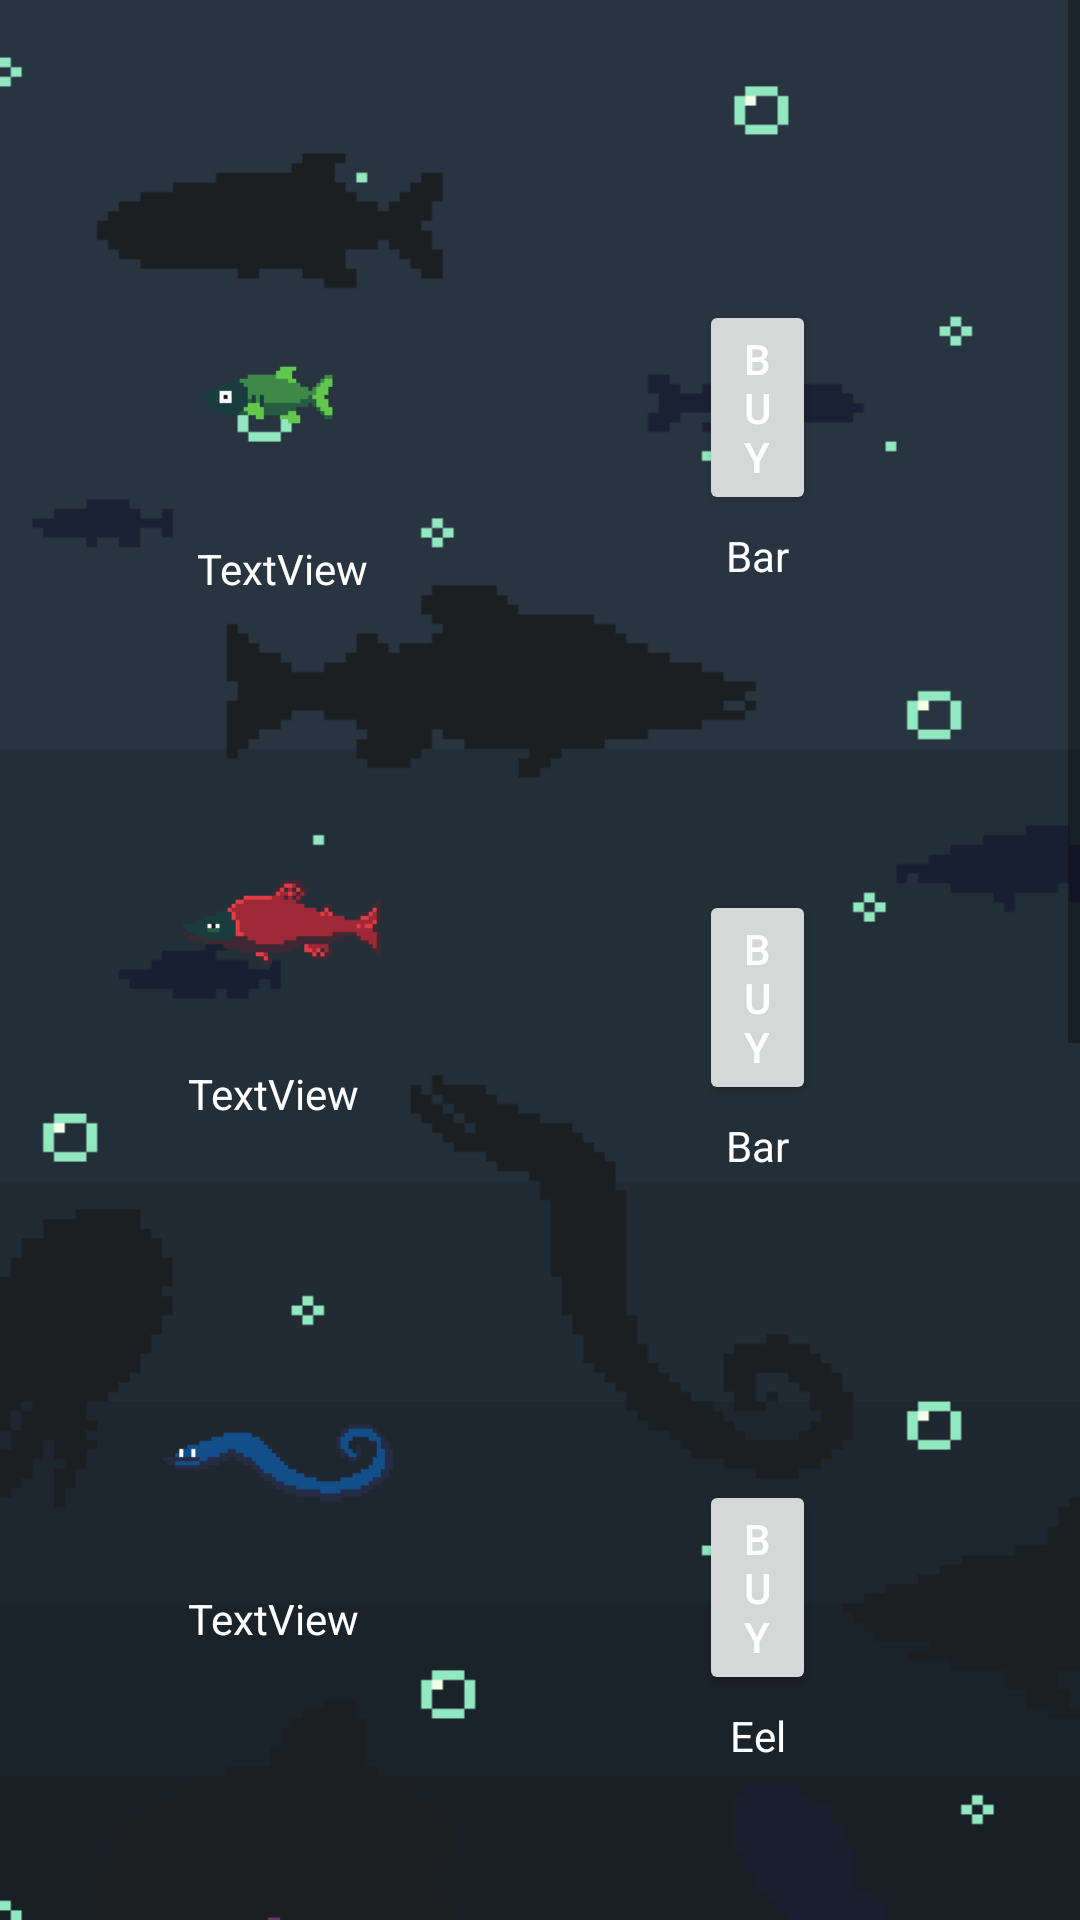

The Android layout XML behind this screen, and the referenced resources:
<!-- AndroidManifest.xml: application theme Theme.FishNClick -->
<!-- res/layout/fragment_upgrades.xml -->
<?xml version="1.0" encoding="utf-8"?>
<ScrollView
    xmlns:android="http://schemas.android.com/apk/res/android"
    xmlns:app="http://schemas.android.com/apk/res-auto"
    xmlns:tools="http://schemas.android.com/tools"
    android:layout_width="match_parent"
    android:layout_height="match_parent"
    android:fillViewport="true"
    android:background="@drawable/upgradesbg">

    <RelativeLayout
    android:layout_width="match_parent"
    android:layout_height="match_parent"
    tools:context=".UpgradesFragment">

        <Button
            android:id="@+id/buyfish1"
            android:layout_width="wrap_content"
            android:layout_height="wrap_content"
            android:layout_alignParentTop="true"
            android:layout_alignParentEnd="true"
            android:layout_marginStart="91dp"
            android:layout_marginTop="100dp"
            android:layout_marginEnd="88dp"
            android:layout_toEndOf="@+id/imgf1"
            android:text="BUY"
            android:textColor="#FFFFFF"/>

        <ImageView
            android:id="@+id/imgf1"
            android:layout_width="100dp"
            android:layout_height="86dp"
            android:layout_alignParentStart="true"
            android:layout_alignParentTop="true"
            android:layout_marginStart="42dp"
            android:layout_marginTop="90dp"
            android:src="@drawable/fish1" />

        <TextView
            android:id="@+id/lvlfish1"
            android:layout_width="100dp"
            android:layout_height="wrap_content"
            android:layout_below="@+id/imgf1"
            android:layout_alignParentStart="true"
            android:layout_marginStart="44dp"
            android:layout_marginTop="4dp"
            android:gravity="center"
            android:text="TextView"
            android:textColor="#FFFFFF"/>

        <TextView
            android:id="@+id/fish1name"
            android:layout_width="88dp"
            android:layout_height="19dp"
            android:layout_below="@+id/buyfish1"
            android:layout_alignParentEnd="true"
            android:layout_marginStart="91dp"
            android:layout_marginTop="4dp"
            android:layout_marginEnd="88dp"
            android:layout_toEndOf="@+id/imgf1"
            android:gravity="center"
            android:text="Bar"
            android:textColor="#FFFFFF"/>

        <Button
            android:id="@+id/buyfish2"
            android:layout_width="wrap_content"
            android:layout_height="wrap_content"
            android:layout_below="@+id/fish1name"
            android:layout_alignParentEnd="true"
            android:layout_marginStart="91dp"
            android:layout_marginTop="102dp"
            android:layout_marginEnd="88dp"
            android:layout_toEndOf="@+id/imgf1"
            android:text="BUY"
            android:textColor="#FFFFFF"/>


        <ImageView
            android:id="@+id/imgf2"
            android:layout_width="100dp"
            android:layout_height="86dp"
            android:layout_below="@+id/lvlfish1"
            android:layout_alignParentStart="true"
            android:layout_marginStart="42dp"
            android:layout_marginTop="66dp"
            android:src="@drawable/fish2" />


        <TextView
            android:id="@+id/lvlfish2"
            android:layout_width="100dp"
            android:layout_height="wrap_content"
            android:layout_below="@+id/imgf2"
            android:layout_alignParentStart="true"
            android:layout_marginStart="41dp"
            android:layout_marginTop="4dp"
            android:gravity="center"
            android:text="TextView"
            android:textColor="#FFFFFF"/>


        <TextView
            android:id="@+id/fish2name"
            android:layout_width="88dp"
            android:layout_height="19dp"
            android:layout_below="@+id/buyfish2"
            android:layout_alignParentEnd="true"
            android:layout_marginStart="91dp"
            android:layout_marginTop="4dp"
            android:layout_marginEnd="88dp"
            android:layout_toEndOf="@+id/imgf1"
            android:gravity="center"
            android:text="Bar"
            android:textColor="#FFFFFF"/>

        <Button
            android:id="@+id/buyfish3"
            android:layout_width="wrap_content"
            android:layout_height="wrap_content"
            android:layout_below="@+id/fish2name"
            android:layout_alignParentEnd="true"
            android:layout_marginStart="91dp"
            android:layout_marginTop="102dp"
            android:layout_marginEnd="88dp"
            android:layout_toEndOf="@+id/imgf2"
            android:text="BUY"
            android:textColor="#FFFFFF"/>


        <ImageView
            android:id="@+id/imgf3"
            android:layout_width="100dp"
            android:layout_height="86dp"
            android:layout_below="@+id/lvlfish2"
            android:layout_alignParentStart="true"
            android:layout_marginStart="42dp"
            android:layout_marginTop="66dp"
            android:src="@drawable/fish3" />


        <TextView
            android:id="@+id/lvlfish3"
            android:layout_width="100dp"
            android:layout_height="wrap_content"
            android:layout_below="@+id/imgf3"
            android:layout_alignParentStart="true"
            android:layout_marginStart="41dp"
            android:layout_marginTop="4dp"
            android:gravity="center"
            android:text="TextView"
            android:textColor="#FFFFFF"/>


        <TextView
            android:id="@+id/fish3name"
            android:layout_width="88dp"
            android:layout_height="19dp"
            android:layout_below="@+id/buyfish3"
            android:layout_alignParentEnd="true"
            android:layout_marginStart="91dp"
            android:layout_marginTop="4dp"
            android:layout_marginEnd="88dp"
            android:layout_toEndOf="@+id/imgf2"
            android:gravity="center"
            android:text="Eel"
            android:textColor="#FFFFFF"/>

        <Button
            android:id="@+id/buyfish4"
            android:layout_width="wrap_content"
            android:layout_height="wrap_content"
            android:layout_below="@+id/fish3name"
            android:layout_alignParentEnd="true"
            android:layout_marginStart="91dp"
            android:layout_marginTop="102dp"
            android:layout_marginEnd="88dp"
            android:layout_toEndOf="@+id/imgf3"
            android:text="BUY"
            android:textColor="#FFFFFF"/>


        <ImageView
            android:id="@+id/imgf4"
            android:layout_width="100dp"
            android:layout_height="86dp"
            android:layout_below="@+id/lvlfish3"
            android:layout_alignParentStart="true"
            android:layout_marginStart="42dp"
            android:layout_marginTop="66dp"
            android:src="@drawable/fish4" />


        <TextView
            android:id="@+id/lvlfish4"
            android:layout_width="100dp"
            android:layout_height="wrap_content"
            android:layout_below="@+id/imgf4"
            android:layout_alignParentStart="true"
            android:layout_marginStart="41dp"
            android:layout_marginTop="4dp"
            android:gravity="center"
            android:text="TextView"
            android:textColor="#FFFFFF"/>


        <TextView
            android:id="@+id/fish4name"
            android:layout_width="88dp"
            android:layout_height="19dp"
            android:layout_below="@+id/buyfish4"
            android:layout_alignParentEnd="true"
            android:layout_marginStart="91dp"
            android:layout_marginTop="4dp"
            android:layout_marginEnd="88dp"
            android:layout_toEndOf="@+id/imgf3"
            android:gravity="center"
            android:text="Octopus"
            android:textColor="#FFFFFF"/>

        <Button
            android:id="@+id/buyfish5"
            android:layout_width="wrap_content"
            android:layout_height="wrap_content"
            android:layout_below="@+id/fish4name"
            android:layout_alignParentEnd="true"
            android:layout_marginStart="91dp"
            android:layout_marginTop="102dp"
            android:layout_marginEnd="88dp"
            android:layout_toEndOf="@+id/imgf4"
            android:text="BUY"
            android:textColor="#FFFFFF"/>


        <ImageView
            android:id="@+id/imgf5"
            android:layout_width="100dp"
            android:layout_height="86dp"
            android:layout_below="@+id/lvlfish4"
            android:layout_alignParentStart="true"
            android:layout_marginStart="42dp"
            android:layout_marginTop="66dp"
            android:src="@drawable/fish5" />


        <TextView
            android:id="@+id/lvlfish5"
            android:layout_width="100dp"
            android:layout_height="wrap_content"
            android:layout_below="@+id/imgf5"
            android:layout_alignParentStart="true"
            android:layout_marginStart="41dp"
            android:layout_marginTop="4dp"
            android:gravity="center"
            android:text="TextView"
            android:textColor="#FFFFFF"/>


        <TextView
            android:id="@+id/fish5name"
            android:layout_width="88dp"
            android:layout_height="19dp"
            android:layout_below="@+id/buyfish5"
            android:layout_alignParentEnd="true"
            android:layout_marginStart="91dp"
            android:layout_marginTop="4dp"
            android:layout_marginEnd="88dp"
            android:layout_toEndOf="@+id/imgf4"
            android:gravity="center"
            android:text="Shark"
            android:textColor="#FFFFFF"/>

        <Button
            android:id="@+id/buyfish6"
            android:layout_width="wrap_content"
            android:layout_height="wrap_content"
            android:layout_below="@+id/fish5name"
            android:layout_alignParentEnd="true"
            android:layout_marginStart="91dp"
            android:layout_marginTop="102dp"
            android:layout_marginEnd="88dp"
            android:layout_toEndOf="@+id/imgf5"
            android:text="BUY"
            android:textColor="#FFFFFF"/>


        <ImageView
            android:id="@+id/imgf6"
            android:layout_width="100dp"
            android:layout_height="86dp"
            android:layout_below="@+id/lvlfish5"
            android:layout_alignParentStart="true"
            android:layout_marginStart="42dp"
            android:layout_marginTop="66dp"
            android:src="@drawable/fish6" />


        <TextView
            android:id="@+id/lvlfish6"
            android:layout_width="100dp"
            android:layout_height="wrap_content"
            android:layout_below="@+id/imgf6"
            android:layout_alignParentStart="true"
            android:layout_marginStart="41dp"
            android:layout_marginTop="4dp"
            android:gravity="center"
            android:text="TextView"
            android:textColor="#FFFFFF"/>


        <TextView
            android:id="@+id/fish6name"
            android:layout_width="88dp"
            android:layout_height="19dp"
            android:layout_below="@+id/buyfish6"
            android:layout_alignParentEnd="true"
            android:layout_marginStart="91dp"
            android:layout_marginTop="4dp"
            android:layout_marginEnd="88dp"
            android:layout_toEndOf="@+id/imgf5"
            android:gravity="center"
            android:text="Moonfish"
            android:textColor="#FFFFFF"/>

    </RelativeLayout>
    </ScrollView>
<!-- resources referenced by this layout -->
<resources>
  <!-- drawable fish1: png bitmap (drawable-v24, 798 bytes) -->
  <!-- drawable fish2: png bitmap (drawable, 1241 bytes) -->
  <!-- drawable fish3: png bitmap (drawable-v24, 1045 bytes) -->
  <!-- drawable fish4: png bitmap (drawable-v24, 1281 bytes) -->
  <!-- drawable fish5: png bitmap (drawable-v24, 978 bytes) -->
  <!-- drawable fish6: png bitmap (drawable-v24, 1394 bytes) -->
  <!-- drawable upgradesbg: png bitmap (drawable-v24, 6539 bytes) -->
  <style name="Theme.FishNClick" parent="Theme.MaterialComponents.DayNight.DarkActionBar">
          
          <item name="colorPrimary">@color/purple_500</item>
          <item name="colorPrimaryVariant">@color/purple_700</item>
          <item name="colorOnPrimary">@color/white</item>
          
          <item name="colorSecondary">@color/teal_200</item>
          <item name="colorSecondaryVariant">@color/teal_700</item>
          <item name="colorOnSecondary">@color/black</item>
          
          <item name="android:statusBarColor" tools:targetApi="l">?attr/colorPrimaryVariant</item>
          
      </style>
  <!-- not gathered from this repository: default colours our renderer supplied (Android Studio template values) -->
  <color name="purple_500">#FF6200EE</color>
  <color name="purple_700">#FF3700B3</color>
  <color name="teal_200">#FF03DAC5</color>
  <color name="teal_700">#FF018786</color>
  <color name="black">#FF000000</color>
  <color name="white">#FFFFFFFF</color>
</resources>
